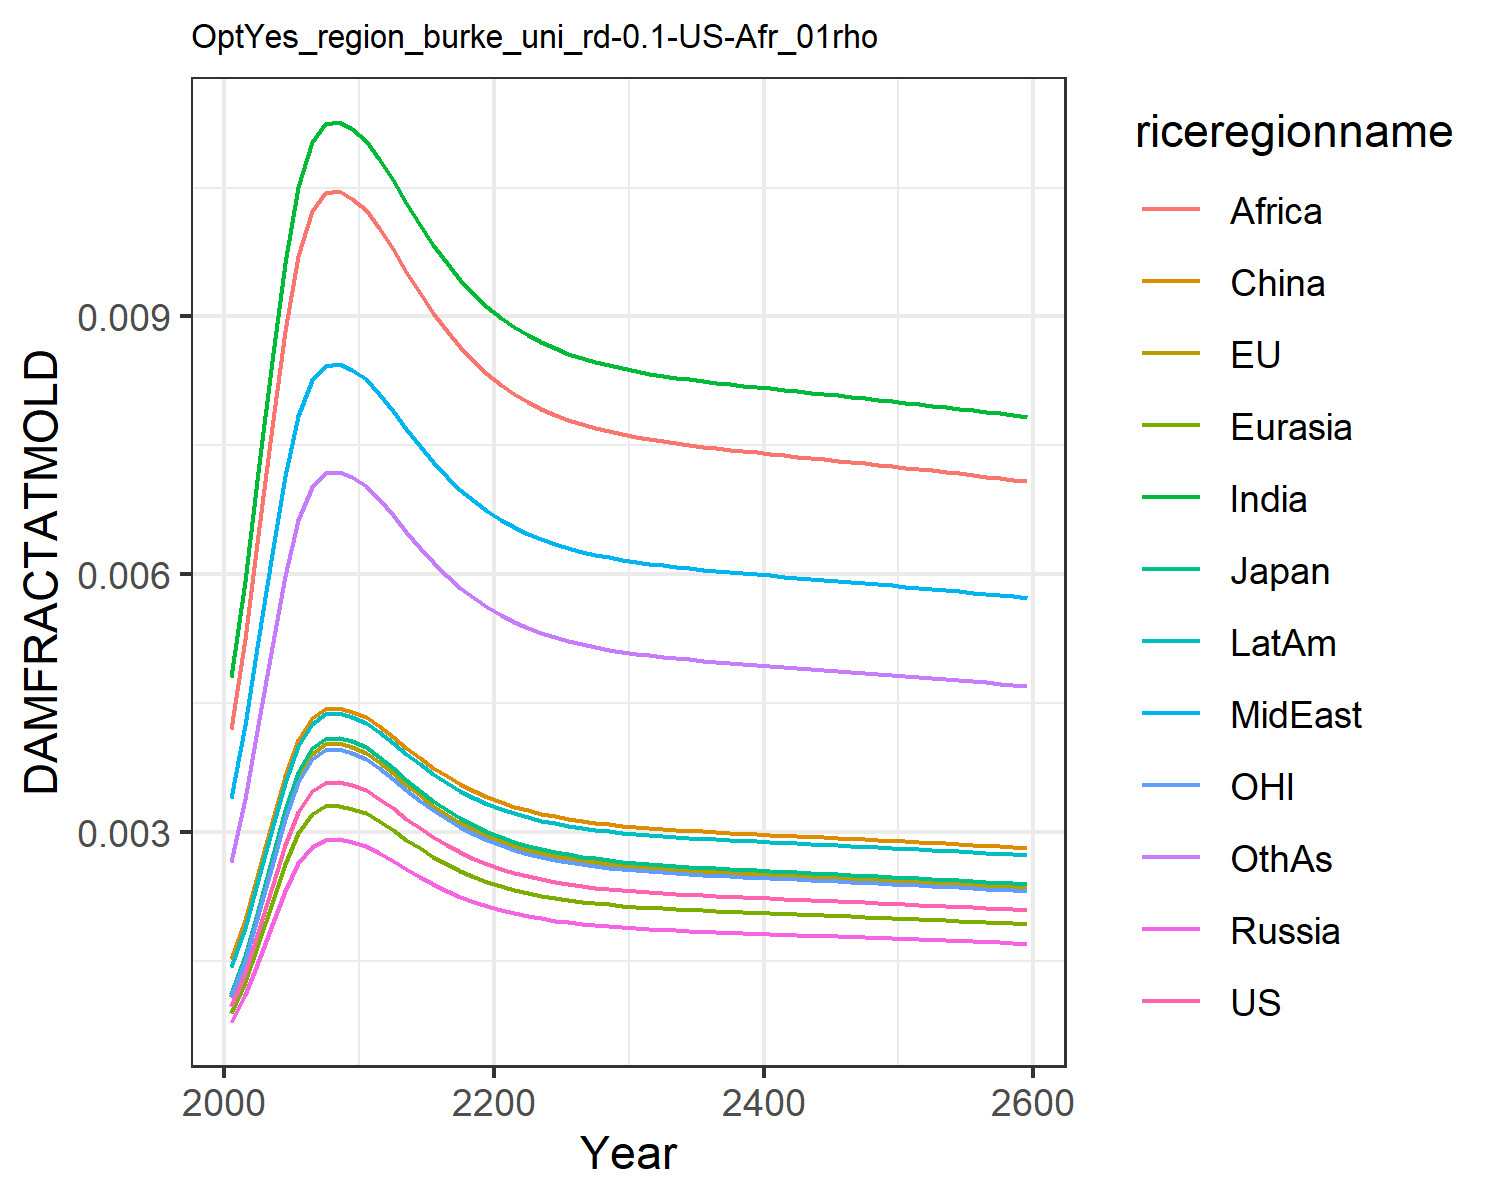

The file beside this chart, header and first rows:
0.0009741914751707755, 0.0010960982548936173, 0.0011141127717951577, 0.0007926376142238073, 0.0008988246313217726, 0.0015184808065927108, 0.004803093316816623, 0.0033998963496381673, 0.004196310982627154, 0.0014323266191105083, 0.0010773810546510498, 0.0026515942275779415
0.001358, 0.001528, 0.001553, 0.001105, 0.001253, 0.001978, 0.005919, 0.004247, 0.005246, 0.001889, 0.001502, 0.003386
0.001835, 0.002064, 0.002098, 0.001493, 0.001693, 0.002527, 0.007186, 0.005224, 0.006457, 0.002439, 0.002029, 0.00425
0.002358, 0.002654, 0.002697, 0.001919, 0.002176, 0.003113, 0.00848, 0.006235, 0.007711, 0.00303, 0.002608, 0.005159
0.002849, 0.003205, 0.003258, 0.002318, 0.002628, 0.00365, 0.009626, 0.00714, 0.008834, 0.003575, 0.00315, 0.005985
0.003237, 0.003643, 0.003702, 0.002634, 0.002987, 0.004069, 0.0105, 0.007837, 0.009699, 0.004002, 0.00358, 0.006626
0.003477, 0.003912, 0.003977, 0.002829, 0.003208, 0.004326, 0.01103, 0.008259, 0.01022, 0.004263, 0.003846, 0.007017
0.003575, 0.004022, 0.004088, 0.002908, 0.003298, 0.00443, 0.01124, 0.008429, 0.01043, 0.004369, 0.003953, 0.007175
0.003584, 0.004033, 0.004099, 0.002916, 0.003307, 0.00444, 0.01126, 0.008446, 0.01046, 0.00438, 0.003964, 0.00719
0.003546, 0.00399, 0.004055, 0.002885, 0.003272, 0.004399, 0.01118, 0.008379, 0.01037, 0.004338, 0.003921, 0.007128
0.003486, 0.003922, 0.003987, 0.002836, 0.003216, 0.004335, 0.01105, 0.008274, 0.01024, 0.004273, 0.003855, 0.007031
0.003388, 0.003812, 0.003875, 0.002757, 0.003126, 0.004231, 0.01083, 0.008103, 0.01003, 0.004166, 0.003747, 0.006872
0.003274, 0.003684, 0.003744, 0.002664, 0.003021, 0.004109, 0.01058, 0.007902, 0.00978, 0.004042, 0.003621, 0.006686
0.003157, 0.003552, 0.003611, 0.002569, 0.002913, 0.003983, 0.01032, 0.007694, 0.009522, 0.003914, 0.003492, 0.006495
0.003045, 0.003426, 0.003482, 0.002477, 0.002809, 0.003862, 0.01007, 0.007493, 0.009273, 0.00379, 0.003367, 0.006309
0.00294, 0.003308, 0.003363, 0.002392, 0.002713, 0.003749, 0.009835, 0.007306, 0.009041, 0.003676, 0.003252, 0.006137
0.002847, 0.003203, 0.003255, 0.002316, 0.002626, 0.003647, 0.009621, 0.007137, 0.00883, 0.003572, 0.003148, 0.005981
0.002763, 0.003109, 0.00316, 0.002248, 0.00255, 0.003557, 0.00943, 0.006985, 0.008642, 0.003481, 0.003056, 0.005843
0.002691, 0.003027, 0.003077, 0.002189, 0.002482, 0.003478, 0.009262, 0.006852, 0.008477, 0.0034, 0.002976, 0.005721
0.002627, 0.002956, 0.003005, 0.002138, 0.002424, 0.003408, 0.009115, 0.006736, 0.008332, 0.00333, 0.002906, 0.005615
0.002573, 0.002895, 0.002942, 0.002093, 0.002374, 0.003349, 0.008987, 0.006635, 0.008207, 0.003269, 0.002845, 0.005523
0.002526, 0.002842, 0.002889, 0.002055, 0.00233, 0.003297, 0.008877, 0.006548, 0.008099, 0.003217, 0.002793, 0.005443
0.002485, 0.002796, 0.002842, 0.002022, 0.002293, 0.003253, 0.008782, 0.006473, 0.008006, 0.003172, 0.002749, 0.005375
0.002451, 0.002757, 0.002803, 0.001994, 0.002261, 0.003215, 0.0087, 0.006408, 0.007926, 0.003133, 0.00271, 0.005316
0.002421, 0.002724, 0.002769, 0.00197, 0.002234, 0.003182, 0.008629, 0.006353, 0.007857, 0.0031, 0.002677, 0.005266
0.002395, 0.002695, 0.00274, 0.001949, 0.00221, 0.003154, 0.008568, 0.006305, 0.007797, 0.003072, 0.002649, 0.005222
0.002373, 0.00267, 0.002714, 0.001931, 0.00219, 0.003129, 0.008516, 0.006263, 0.007746, 0.003047, 0.002625, 0.005185
0.002354, 0.002649, 0.002693, 0.001916, 0.002172, 0.003108, 0.00847, 0.006227, 0.007701, 0.003026, 0.002604, 0.005152
0.002338, 0.00263, 0.002674, 0.001902, 0.002157, 0.00309, 0.00843, 0.006196, 0.007663, 0.003007, 0.002585, 0.005124
0.002323, 0.002614, 0.002657, 0.00189, 0.002143, 0.003074, 0.008395, 0.006169, 0.007629, 0.002991, 0.002569, 0.005099
0.00231, 0.002599, 0.002642, 0.00188, 0.002132, 0.00306, 0.008364, 0.006144, 0.007598, 0.002977, 0.002555, 0.005077
0.002299, 0.002587, 0.002629, 0.00187, 0.002121, 0.003047, 0.008336, 0.006123, 0.007571, 0.002964, 0.002542, 0.005057
0.002289, 0.002575, 0.002617, 0.001862, 0.002111, 0.003035, 0.008312, 0.006103, 0.007547, 0.002952, 0.002531, 0.00504
0.002279, 0.002564, 0.002606, 0.001854, 0.002103, 0.003025, 0.008289, 0.006085, 0.007525, 0.002942, 0.002521, 0.005024
0.00227, 0.002555, 0.002597, 0.001847, 0.002095, 0.003015, 0.008268, 0.006069, 0.007505, 0.002932, 0.002511, 0.005009
0.002262, 0.002545, 0.002587, 0.001841, 0.002087, 0.003006, 0.008248, 0.006053, 0.007486, 0.002923, 0.002502, 0.004995
0.002255, 0.002537, 0.002579, 0.001835, 0.00208, 0.002998, 0.00823, 0.006039, 0.007468, 0.002914, 0.002494, 0.004982
0.002247, 0.002529, 0.00257, 0.001829, 0.002074, 0.00299, 0.008212, 0.006025, 0.00745, 0.002906, 0.002485, 0.004969
0.00224, 0.002521, 0.002562, 0.001823, 0.002067, 0.002982, 0.008195, 0.006012, 0.007434, 0.002898, 0.002478, 0.004957
0.002234, 0.002513, 0.002554, 0.001817, 0.002061, 0.002974, 0.008178, 0.005999, 0.007418, 0.00289, 0.00247, 0.004945
0.002227, 0.002505, 0.002547, 0.001812, 0.002055, 0.002967, 0.008162, 0.005986, 0.007402, 0.002883, 0.002463, 0.004934
0.00222, 0.002498, 0.002539, 0.001806, 0.002048, 0.00296, 0.008146, 0.005973, 0.007386, 0.002875, 0.002455, 0.004922
0.002214, 0.002491, 0.002532, 0.001801, 0.002042, 0.002952, 0.00813, 0.005961, 0.00737, 0.002868, 0.002448, 0.004911
0.002207, 0.002483, 0.002524, 0.001796, 0.002036, 0.002945, 0.008114, 0.005948, 0.007355, 0.002861, 0.002441, 0.0049
0.0022, 0.002476, 0.002516, 0.00179, 0.00203, 0.002938, 0.008098, 0.005935, 0.007339, 0.002853, 0.002433, 0.004888
0.002194, 0.002468, 0.002509, 0.001785, 0.002024, 0.00293, 0.008082, 0.005923, 0.007323, 0.002846, 0.002426, 0.004877
0.002187, 0.002461, 0.002501, 0.001779, 0.002018, 0.002923, 0.008065, 0.00591, 0.007308, 0.002838, 0.002419, 0.004865
0.00218, 0.002453, 0.002493, 0.001774, 0.002012, 0.002915, 0.008049, 0.005897, 0.007291, 0.002831, 0.002411, 0.004853
0.002173, 0.002445, 0.002486, 0.001768, 0.002005, 0.002908, 0.008032, 0.005884, 0.007275, 0.002823, 0.002404, 0.004842
0.002167, 0.002438, 0.002478, 0.001763, 0.001999, 0.0029, 0.008015, 0.005871, 0.007259, 0.002815, 0.002396, 0.00483
0.00216, 0.00243, 0.00247, 0.001757, 0.001992, 0.002892, 0.007998, 0.005857, 0.007242, 0.002807, 0.002388, 0.004818
0.002152, 0.002422, 0.002462, 0.001751, 0.001986, 0.002884, 0.007981, 0.005844, 0.007225, 0.002799, 0.00238, 0.004805
0.002145, 0.002414, 0.002453, 0.001745, 0.001979, 0.002876, 0.007963, 0.00583, 0.007208, 0.002791, 0.002372, 0.004793
0.002138, 0.002406, 0.002445, 0.00174, 0.001973, 0.002868, 0.007945, 0.005816, 0.007191, 0.002783, 0.002364, 0.00478
0.002131, 0.002397, 0.002437, 0.001734, 0.001966, 0.00286, 0.007927, 0.005802, 0.007173, 0.002775, 0.002356, 0.004768
0.002123, 0.002389, 0.002428, 0.001727, 0.001959, 0.002852, 0.007909, 0.005787, 0.007156, 0.002766, 0.002348, 0.004755
0.002116, 0.00238, 0.00242, 0.001721, 0.001952, 0.002843, 0.00789, 0.005773, 0.007138, 0.002758, 0.00234, 0.004742
0.002108, 0.002372, 0.002411, 0.001715, 0.001945, 0.002835, 0.007871, 0.005758, 0.007119, 0.002749, 0.002331, 0.004728
0.0021, 0.002363, 0.002402, 0.001709, 0.001938, 0.002826, 0.007853, 0.005744, 0.007101, 0.002741, 0.002323, 0.004715
0.002093, 0.002354, 0.002393, 0.001703, 0.001931, 0.002817, 0.007833, 0.005729, 0.007083, 0.002732, 0.002314, 0.004702
